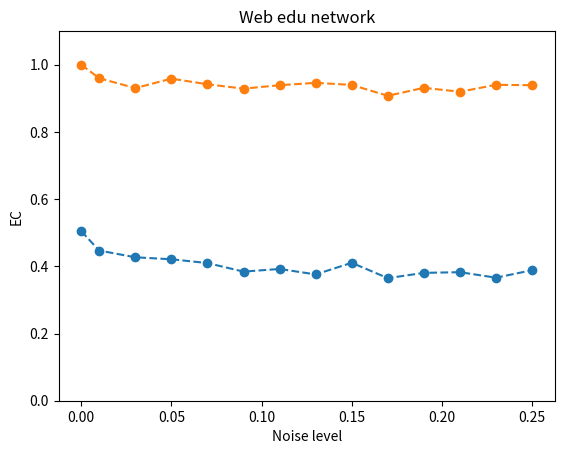

Write the Python code that produced this figure. (Note: this script raises an exception after producing the figure.)
import matplotlib.pyplot as plt

x = [0, 0.01, 0.03, 0.05, 0.07, 0.09, 0.11, 0.13, 0.15, 0.17, 0.19, 0.21, 0.23, 0.25]

# [, , , , , , , , , , , , , ]

y_mine_naive = [0.50471, 0.44695, 0.426873, 0.421004, 0.40973, 0.384247, 0.392124, 0.375907, 0.410502, 0.364788, 0.380541, 0.382548, 0.366178, 0.388417]

y_mine_advanced = [1, 0.959846, 0.930347, 0.95861, 0.941776, 0.928803, 0.938976, 0.9461, 0.939923, 0.90749, 0.931274, 0.919537, 0.940232, 0.938996]

y_netal = [1, 0.999537, 0.998456, 0.986873, 0.993514, 0.901776, 0.988726, 0.982085, 0.981004, 0.95444, 0.977143, 0.972664, 0.956757, 0.963243]

y_hubalign = []

y_isorank = []

plt.xlabel("Noise level")
plt.ylabel("EC")
plt.ylim((0, 1.1))

plt.title("Web edu network")

plt.plot(x, y_mine_naive, 'o--', label='Naive_alignment')
plt.plot(x, y_mine_advanced, 'o--', label='Seed_alignment')
plt.plot(x, y_hubalign, 'o--', label='HubAlign')
plt.plot(x, y_netal, 'o--', label='NETAL')
plt.legend()

plt.show()
